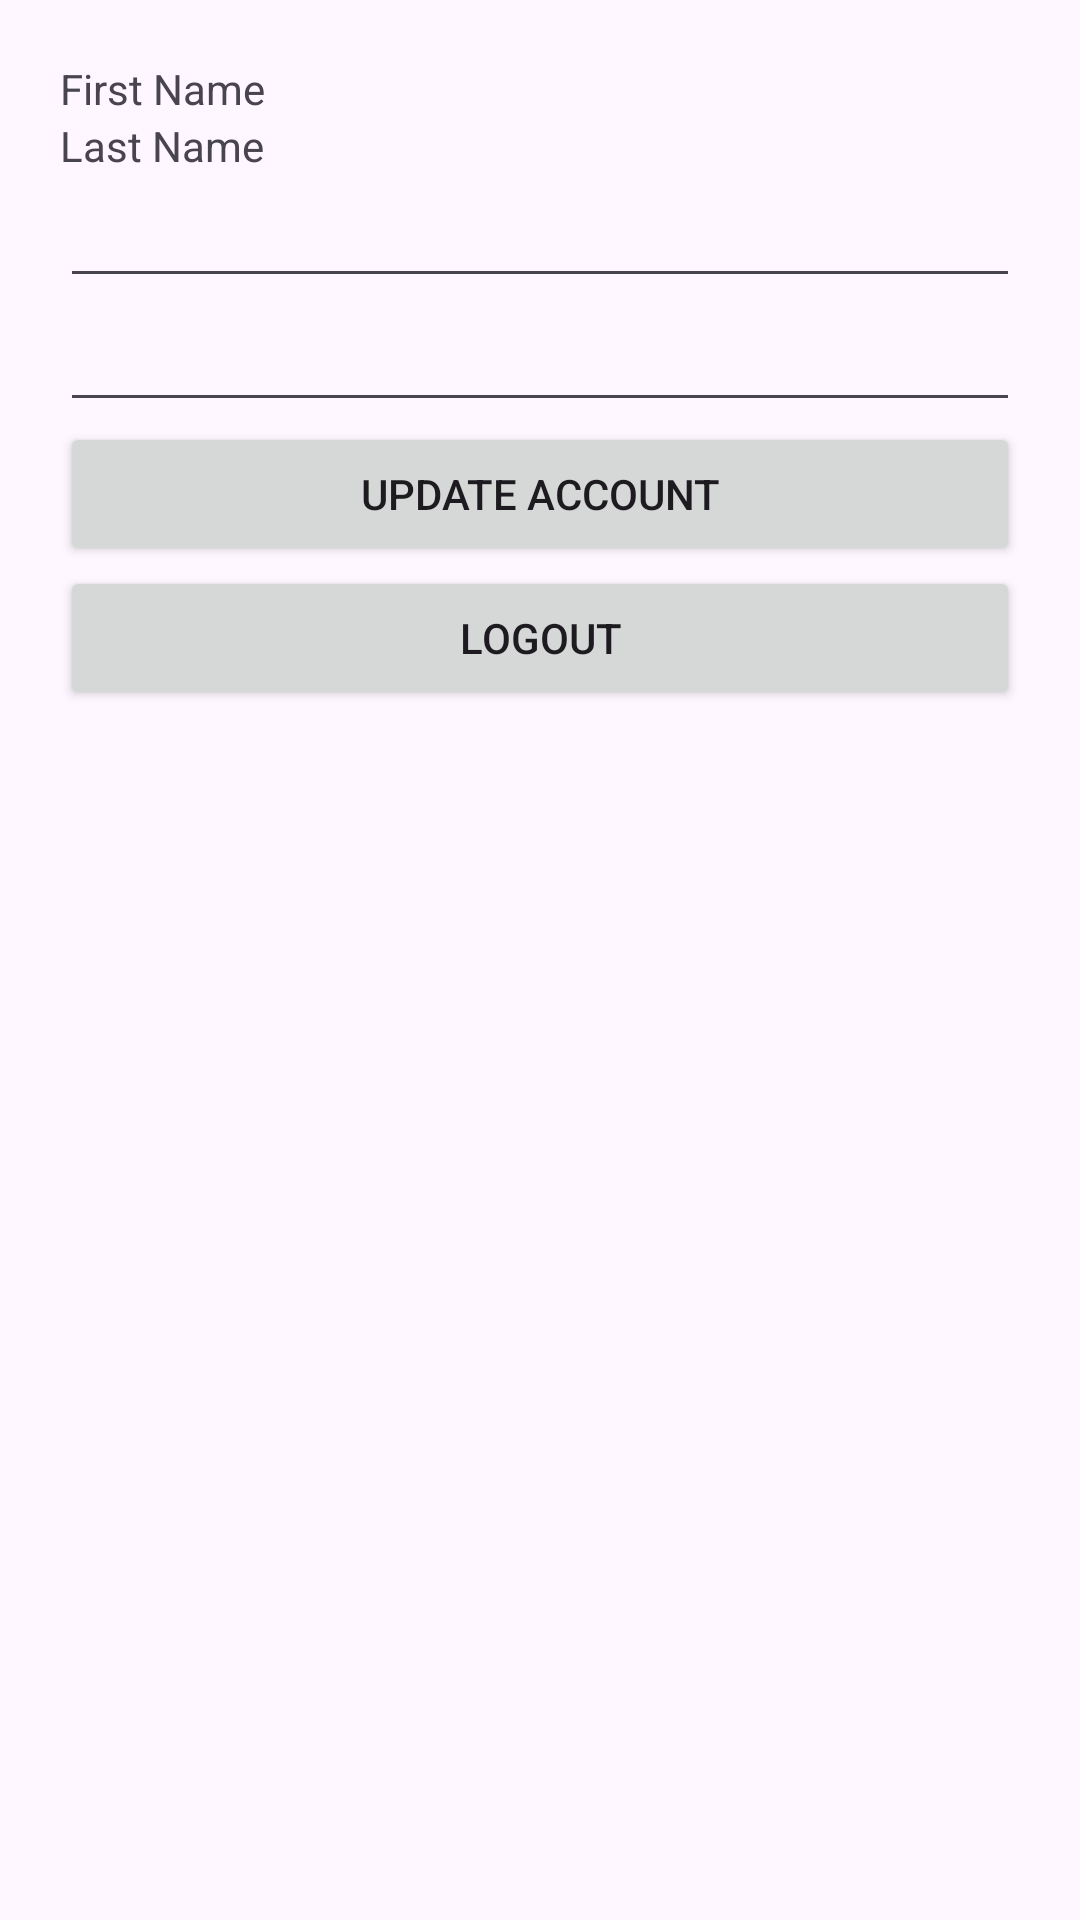

Produce the Android XML layout that renders to this screen, including the resource entries it uses.
<!-- AndroidManifest.xml: application theme Theme.EasyBrew -->
<!-- res/layout/fragment_account.xml -->
<?xml version="1.0" encoding="utf-8"?>
<FrameLayout xmlns:android="http://schemas.android.com/apk/res/android"
    xmlns:tools="http://schemas.android.com/tools"
    android:layout_width="match_parent"
    android:layout_height="match_parent"
    tools:context=".AccountFragment">

    <LinearLayout
        android:layout_width="match_parent"
        android:layout_height="match_parent"
        android:orientation="vertical"
        android:paddingHorizontal="20dp"
        android:paddingVertical="20dp">

        <LinearLayout
            android:layout_width="match_parent"
            android:layout_height="wrap_content"
            android:orientation="vertical">

            <TextView
                android:id="@+id/firstNameTextView"
                android:layout_width="match_parent"
                android:layout_height="wrap_content"
                android:editable="true"
                android:text="First Name" />

            <TextView
                android:id="@+id/lastNameTextView"
                android:layout_width="match_parent"
                android:layout_height="wrap_content"
                android:editable="true"
                android:text="Last Name" />

            <EditText
                android:id="@+id/emailEdit"
                android:layout_width="match_parent"
                android:layout_height="wrap_content"
                android:ems="10"
                android:inputType="textEmailAddress" />

            <EditText
                android:id="@+id/passwordEdit"
                android:layout_width="match_parent"
                android:layout_height="wrap_content"
                android:ems="10"
                android:inputType="textPassword" />

            <Button
                android:id="@+id/btnUpdateAccount"
                android:layout_width="match_parent"
                android:layout_height="wrap_content"
                android:text="Update account" />
        </LinearLayout>

        <Button
            android:id="@+id/btnLogout"
            android:layout_width="match_parent"
            android:layout_height="wrap_content"
            android:text="Logout" />
    </LinearLayout>
</FrameLayout>
<!-- resources referenced by this layout -->
<resources>
  <style name="Theme.EasyBrew" parent="Base.Theme.EasyBrew" />
  <style name="Base.Theme.EasyBrew" parent="Theme.Material3.DayNight.NoActionBar">
          
          
  
      </style>
</resources>
